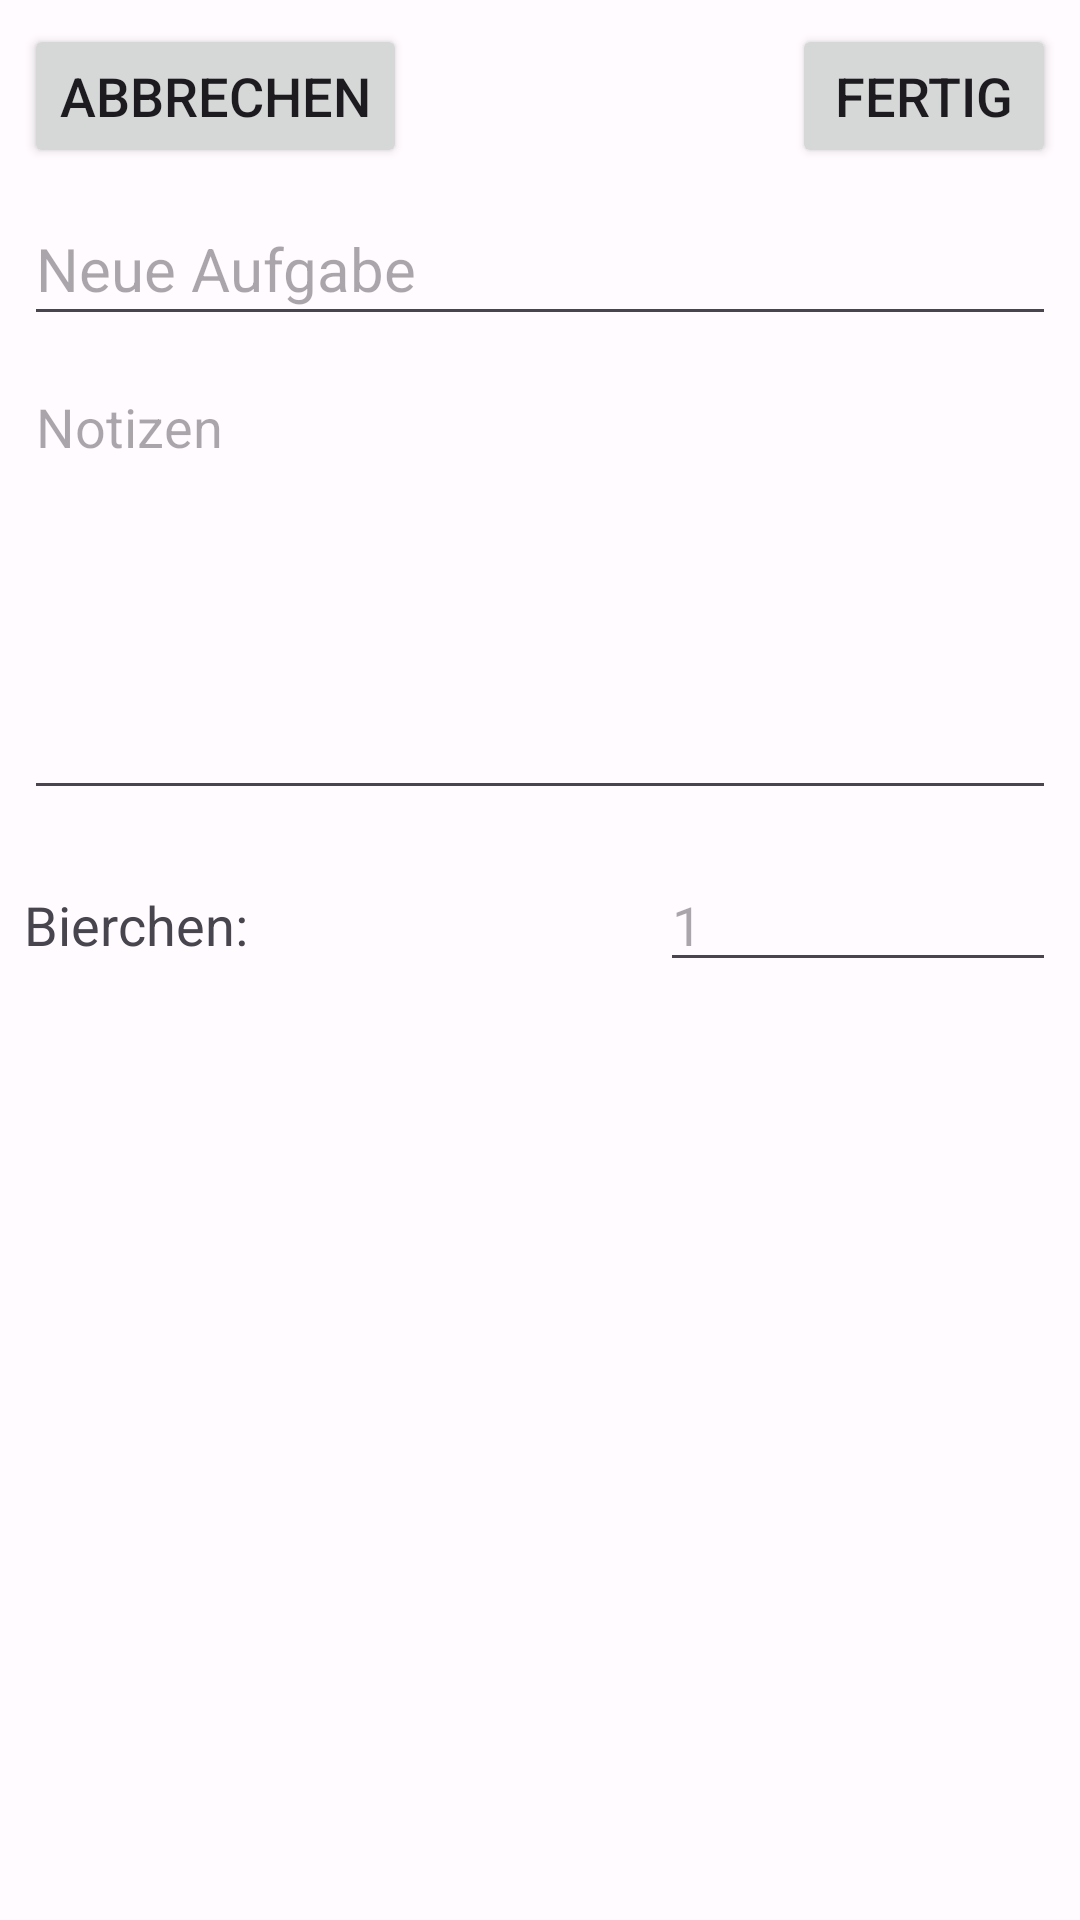

Produce the Android XML layout that renders to this screen, including the resource entries it uses.
<!-- AndroidManifest.xml: application theme Theme.CoLivingPilot -->
<!-- res/layout/fragment_task_config_dialog.xml -->
<?xml version="1.0" encoding="utf-8"?>
<androidx.coordinatorlayout.widget.CoordinatorLayout xmlns:android="http://schemas.android.com/apk/res/android"
    xmlns:app="http://schemas.android.com/apk/res-auto"
    xmlns:tools="http://schemas.android.com/tools"
    android:id="@+id/taskConfigView"
    android:layout_width="match_parent"
    android:layout_height="match_parent"
    android:orientation="vertical">


    <ScrollView
        android:id="@+id/scrollView2"
        android:layout_width="match_parent"
        android:layout_height="match_parent"
        android:clipToPadding="false"
        app:layout_anchor="@+id/scrollView2"
        app:layout_anchorGravity="center">

        <androidx.constraintlayout.widget.ConstraintLayout
            android:layout_width="match_parent"
            android:layout_height="wrap_content">

            <Button
                android:id="@+id/abortButton"
                android:layout_width="wrap_content"
                android:layout_height="wrap_content"
                android:layout_marginStart="8dp"
                android:layout_marginTop="8dp"
                android:layout_marginBottom="8dp"
                android:text="@string/cancel"
                android:textSize="18sp"
                app:layout_constraintStart_toStartOf="parent"
                app:layout_constraintTop_toTopOf="parent"
                app:layout_constraintVertical_bias="0.0" />

            <Button
                android:id="@+id/addButton"
                android:layout_width="wrap_content"
                android:layout_height="wrap_content"
                android:layout_marginTop="8dp"
                android:layout_marginEnd="8dp"
                android:text="@string/dialog_ready"
                android:textSize="18sp"
                app:layout_constraintEnd_toEndOf="parent"
                app:layout_constraintTop_toTopOf="parent"
                app:layout_constraintVertical_bias="0.0" />

            <androidx.constraintlayout.widget.ConstraintLayout
                android:layout_width="match_parent"
                android:layout_height="wrap_content"
                app:layout_constraintTop_toBottomOf="@+id/abortButton">

                <EditText
                    android:id="@+id/taskNameEditText"
                    android:layout_width="0dp"
                    android:layout_height="wrap_content"
                    android:layout_marginStart="8dp"
                    android:layout_marginTop="8dp"
                    android:layout_marginEnd="8dp"
                    android:autofillHints="Name"
                    android:ems="10"
                    android:hint="@string/new_task"
                    android:inputType="text"
                    android:minHeight="48dp"
                    android:textSize="20sp"
                    app:layout_constraintEnd_toEndOf="parent"
                    app:layout_constraintStart_toStartOf="parent"
                    app:layout_constraintTop_toTopOf="parent" />

                <EditText
                    android:id="@+id/notesTextView"
                    android:layout_width="0dp"
                    android:layout_height="150dp"
                    android:layout_marginStart="8dp"
                    android:layout_marginTop="8dp"
                    android:layout_marginEnd="8dp"
                    android:ems="10"
                    android:gravity="start|top"
                    android:hint="@string/notes"
                    android:inputType="textMultiLine"
                    android:minHeight="48dp"
                    android:singleLine="false"
                    android:textAlignment="viewStart"
                    android:textSize="18sp"
                    app:layout_constraintEnd_toEndOf="parent"
                    app:layout_constraintStart_toStartOf="parent"
                    app:layout_constraintTop_toBottomOf="@+id/taskNameEditText"
                    />

                <LinearLayout
                    android:id="@+id/linearLayout2"
                    android:layout_width="0dp"
                    android:layout_height="wrap_content"
                    android:layout_marginStart="8dp"
                    android:layout_marginTop="16dp"
                    android:layout_marginEnd="8dp"
                    android:layout_marginBottom="16dp"
                    android:orientation="horizontal"
                    app:layout_constraintBottom_toBottomOf="parent"
                    app:layout_constraintEnd_toEndOf="parent"
                    app:layout_constraintHorizontal_bias="0.0"
                    app:layout_constraintStart_toStartOf="parent"
                    app:layout_constraintTop_toBottomOf="@+id/notesTextView">

                    <TextView
                        android:id="@+id/beerTextView"
                        android:layout_width="283dp"
                        android:layout_height="wrap_content"
                        android:layout_weight="1"
                        android:text="@string/number_of_beerchens"
                        android:textSize="18sp" />

                    <EditText
                        android:id="@+id/editBeerCounter"
                        android:layout_width="132dp"
                        android:layout_height="wrap_content"
                        android:ems="10"
                        android:hint="@string/_1"
                        android:inputType="number"
                        android:textSize="18sp"
                        tools:ignore="TouchTargetSizeCheck" />

                </LinearLayout>

                <Button
                    android:id="@+id/deleteButton"
                    android:layout_width="wrap_content"
                    android:layout_height="wrap_content"
                    android:layout_marginTop="8dp"
                    android:text="@string/delete"
                    android:visibility="gone"
                    app:layout_constraintBottom_toBottomOf="parent"
                    app:layout_constraintEnd_toEndOf="parent"
                    app:layout_constraintStart_toStartOf="parent"
                    app:layout_constraintTop_toBottomOf="@+id/linearLayout2" />

            </androidx.constraintlayout.widget.ConstraintLayout>

        </androidx.constraintlayout.widget.ConstraintLayout>
    </ScrollView>

</androidx.coordinatorlayout.widget.CoordinatorLayout>
<!-- resources referenced by this layout -->
<resources>
  <string name="_1">1</string>
  <string name="cancel">Abbrechen</string>
  
  
      //settings
  <string name="delete">Löschen</string>
  <string name="dialog_ready">Fertig</string>
  <string name="new_task">Neue Aufgabe</string>
  <string name="notes">Notizen</string>
  <string name="number_of_beerchens">Bierchen:</string>
  <style name="Theme.CoLivingPilot" parent="Base.Theme.CoLivingPilot" />
  <color name="md_theme_light_primary">#D03174</color>
  <color name="md_theme_light_onPrimary">#CECECE</color>
  <color name="md_theme_light_primaryContainer">#FFD6E7</color>
  <color name="md_theme_light_onPrimaryContainer">#3E001D</color>
  <color name="md_theme_light_secondary">#74565E</color>
  <color name="md_theme_light_onSecondary">#FFFFFF</color>
  <color name="md_theme_light_secondaryContainer">#FFD6E7</color>
  <color name="md_theme_light_onSecondaryContainer">#2B151C</color>
  <color name="md_theme_light_tertiary">#7C5635</color>
  <color name="md_theme_light_onTertiary">#FFFFFF</color>
  <color name="md_theme_light_tertiaryContainer">#FFDCC1</color>
  <color name="md_theme_light_onTertiaryContainer">#2E1500</color>
  <color name="md_theme_light_error">#BA1A1A</color>
  <color name="md_theme_light_errorContainer">#FFDAD6</color>
  <color name="md_theme_light_onError">#FFFFFF</color>
  <color name="md_theme_light_onErrorContainer">#410002</color>
  <color name="md_theme_light_background">#FFFBFF</color>
  <color name="md_theme_light_onBackground">#201A1B</color>
  <color name="md_theme_light_surface">#FFFBFF</color>
  <color name="md_theme_light_onSurface">#201A1B</color>
  <color name="md_theme_light_surfaceVariant">#F2DDE1</color>
  <color name="md_theme_light_onSurfaceVariant">#514346</color>
  <color name="md_theme_light_outline">#837376</color>
  <color name="md_theme_light_inverseOnSurface">#FAEEEF</color>
  <color name="md_theme_light_inverseSurface">#352F30</color>
  <color name="md_theme_light_inversePrimary">#FFB1C7</color>
</resources>
